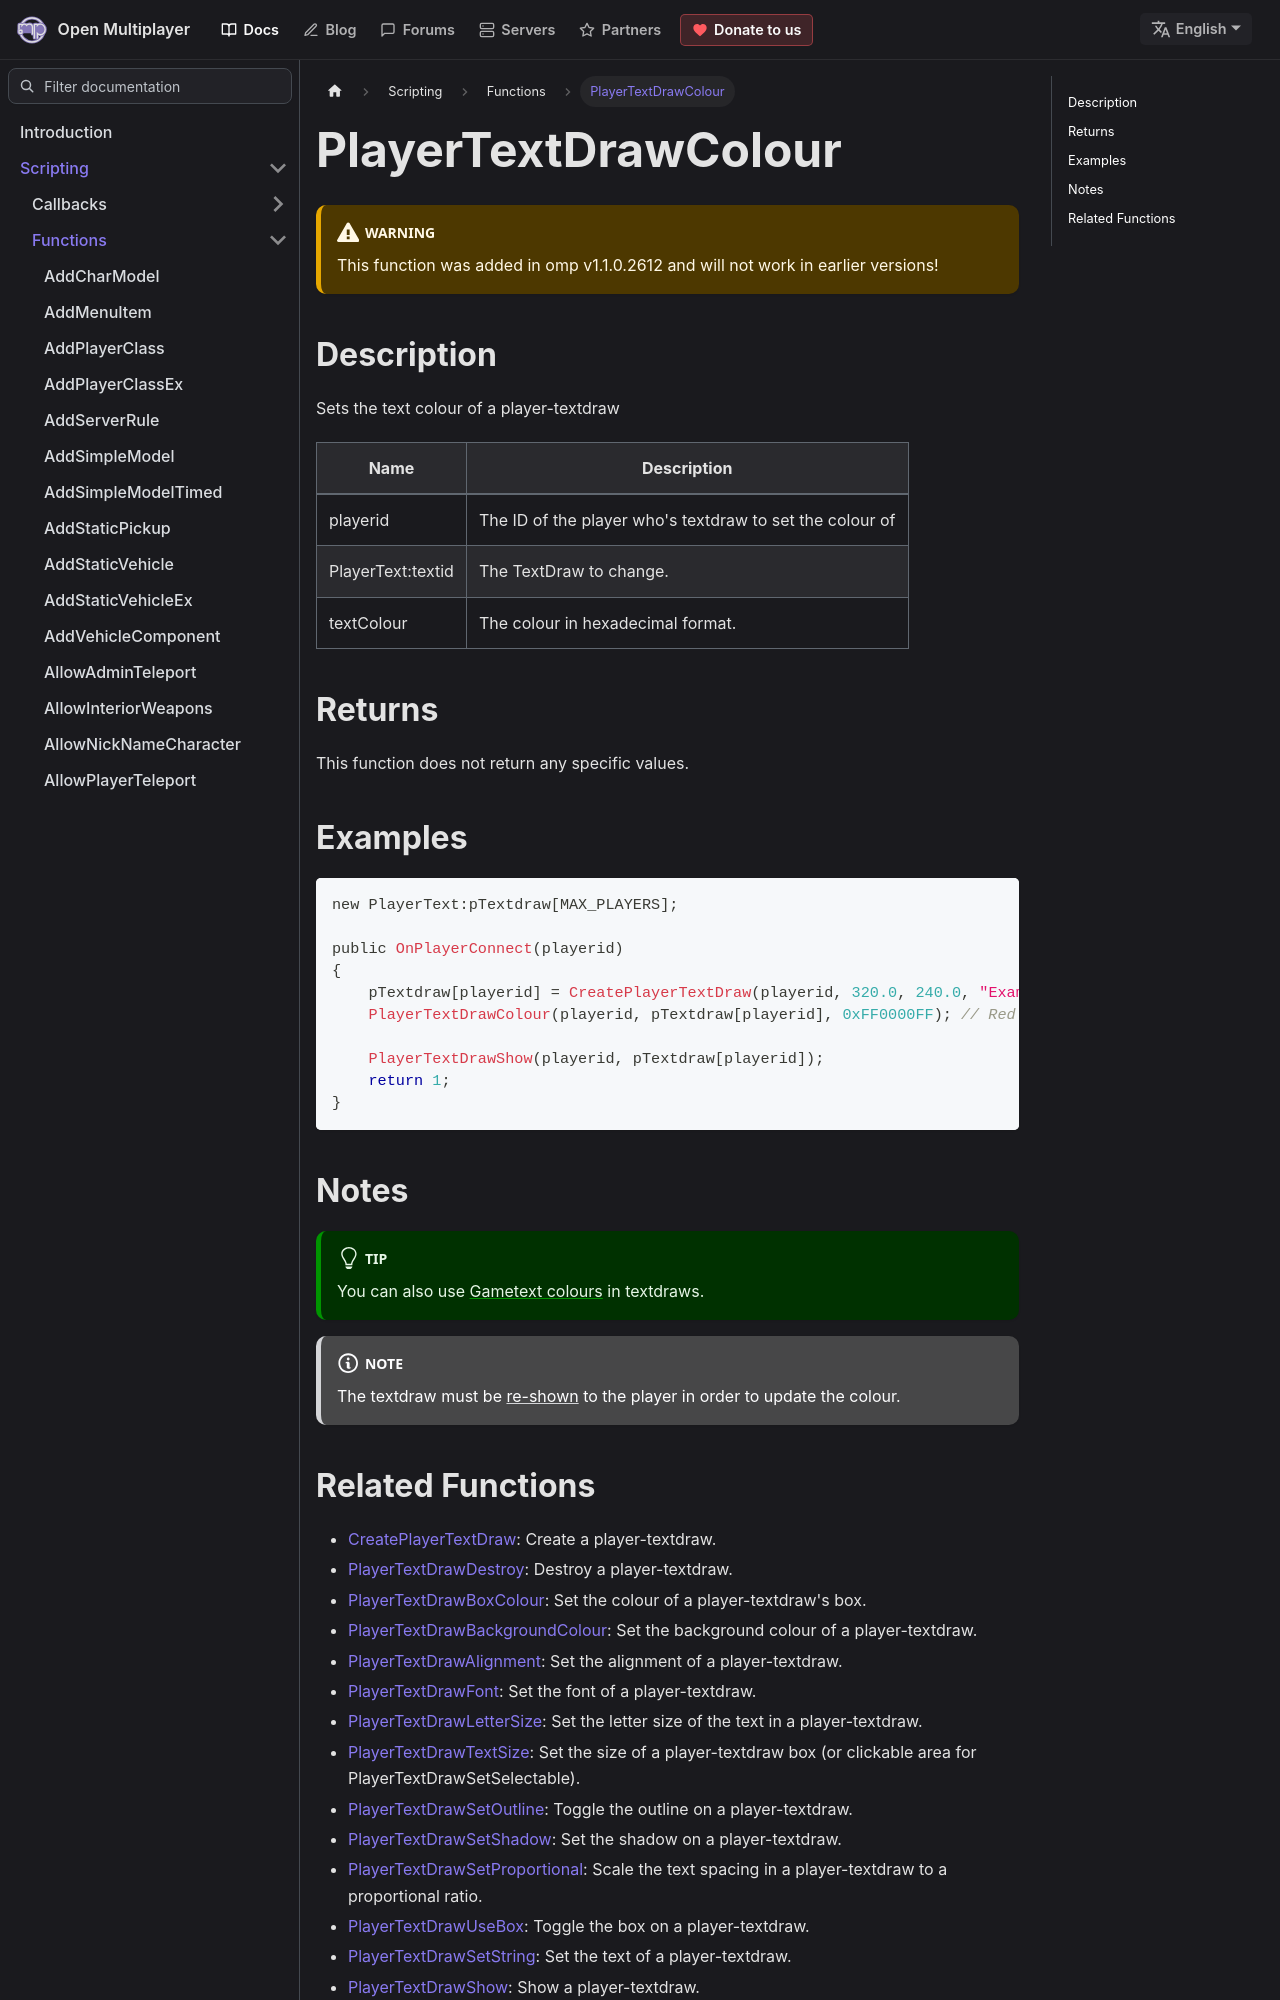

repository: openmultiplayer/web · page: docs/scripting/functions/PlayerTextDrawColour.html · generator: docusaurus

---
title: PlayerTextDrawColour
sidebar_label: PlayerTextDrawColour
description: Sets the text colour of a player-textdraw.
tags: ["player", "textdraw", "playertextdraw"]
---

<VersionWarn version='omp v1.1.0.2612' />

## Description

Sets the text colour of a player-textdraw

| Name              | Description                                              |
| ----------------- | -------------------------------------------------------- |
| playerid          | The ID of the player who's textdraw to set the colour of |
| PlayerText:textid | The TextDraw to change.                                  |
| textColour        | The colour in hexadecimal format.                        |

## Returns

This function does not return any specific values.

## Examples

```c
new PlayerText:pTextdraw[MAX_PLAYERS];

public OnPlayerConnect(playerid)
{
    pTextdraw[playerid] = CreatePlayerTextDraw(playerid, 320.0, 240.0, "Example Text");
    PlayerTextDrawColour(playerid, pTextdraw[playerid], 0xFF0000FF); // Red text

    PlayerTextDrawShow(playerid, pTextdraw[playerid]);
    return 1;
}
```

## Notes

:::tip

You can also use [Gametext colours](../resources/gametextstyles) in textdraws.

:::

:::note

The textdraw must be [re-shown](PlayerTextDrawShow) to the player in order to update the colour.

:::
